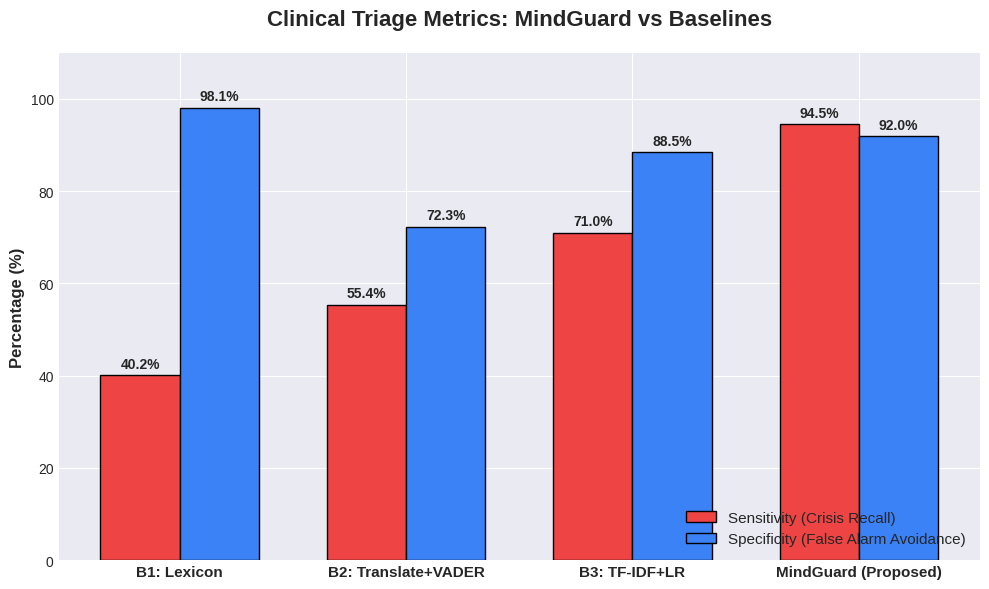

Recreate this plot in Python. (Note: this script raises an exception after producing the figure.)
import matplotlib
matplotlib.use('Agg')
import matplotlib.pyplot as plt
import numpy as np
import os

# Data
models = ['B1: Lexicon', 'B2: Translate+VADER', 'B3: TF-IDF+LR', 'MindGuard (Proposed)']
sensitivity = [40.2, 55.4, 71.0, 94.5]
specificity = [98.1, 72.3, 88.5, 92.0]

x = np.arange(len(models))
width = 0.35

# Set up the plot aesthetics
plt.style.use('seaborn-v0_8-darkgrid')
fig, ax = plt.subplots(figsize=(10, 6))

# Create grouped bars
rects1 = ax.bar(x - width/2, sensitivity, width, label='Sensitivity (Crisis Recall)', color='#ef4444', edgecolor='black', linewidth=1)
rects2 = ax.bar(x + width/2, specificity, width, label='Specificity (False Alarm Avoidance)', color='#3b82f6', edgecolor='black', linewidth=1)

# Add text for labels, title and custom x-axis tick labels
ax.set_ylabel('Percentage (%)', fontsize=12, fontweight='bold')
ax.set_title('Clinical Triage Metrics: MindGuard vs Baselines', fontsize=16, fontweight='bold', pad=20)
ax.set_xticks(x)
ax.set_xticklabels(models, fontsize=11, fontweight='bold')
ax.legend(loc='lower right', fontsize=11)
ax.set_ylim(0, 110)

# Add value labels on top of bars
def autolabel(rects):
    """Attach a text label above each bar in *rects*, displaying its height."""
    for rect in rects:
        height = rect.get_height()
        ax.annotate(f'{height}%',
                    xy=(rect.get_x() + rect.get_width() / 2, height),
                    xytext=(0, 3),  # 3 points vertical offset
                    textcoords="offset points",
                    ha='center', va='bottom', fontweight='bold', fontsize=10)

autolabel(rects1)
autolabel(rects2)

fig.tight_layout()

# Save the figure
out_path = os.path.join(os.path.dirname(__file__), 'model_comparison_chart.png')
plt.savefig(out_path, dpi=300, bbox_inches='tight')
print(f"Chart saved successfully to: {out_path}")
